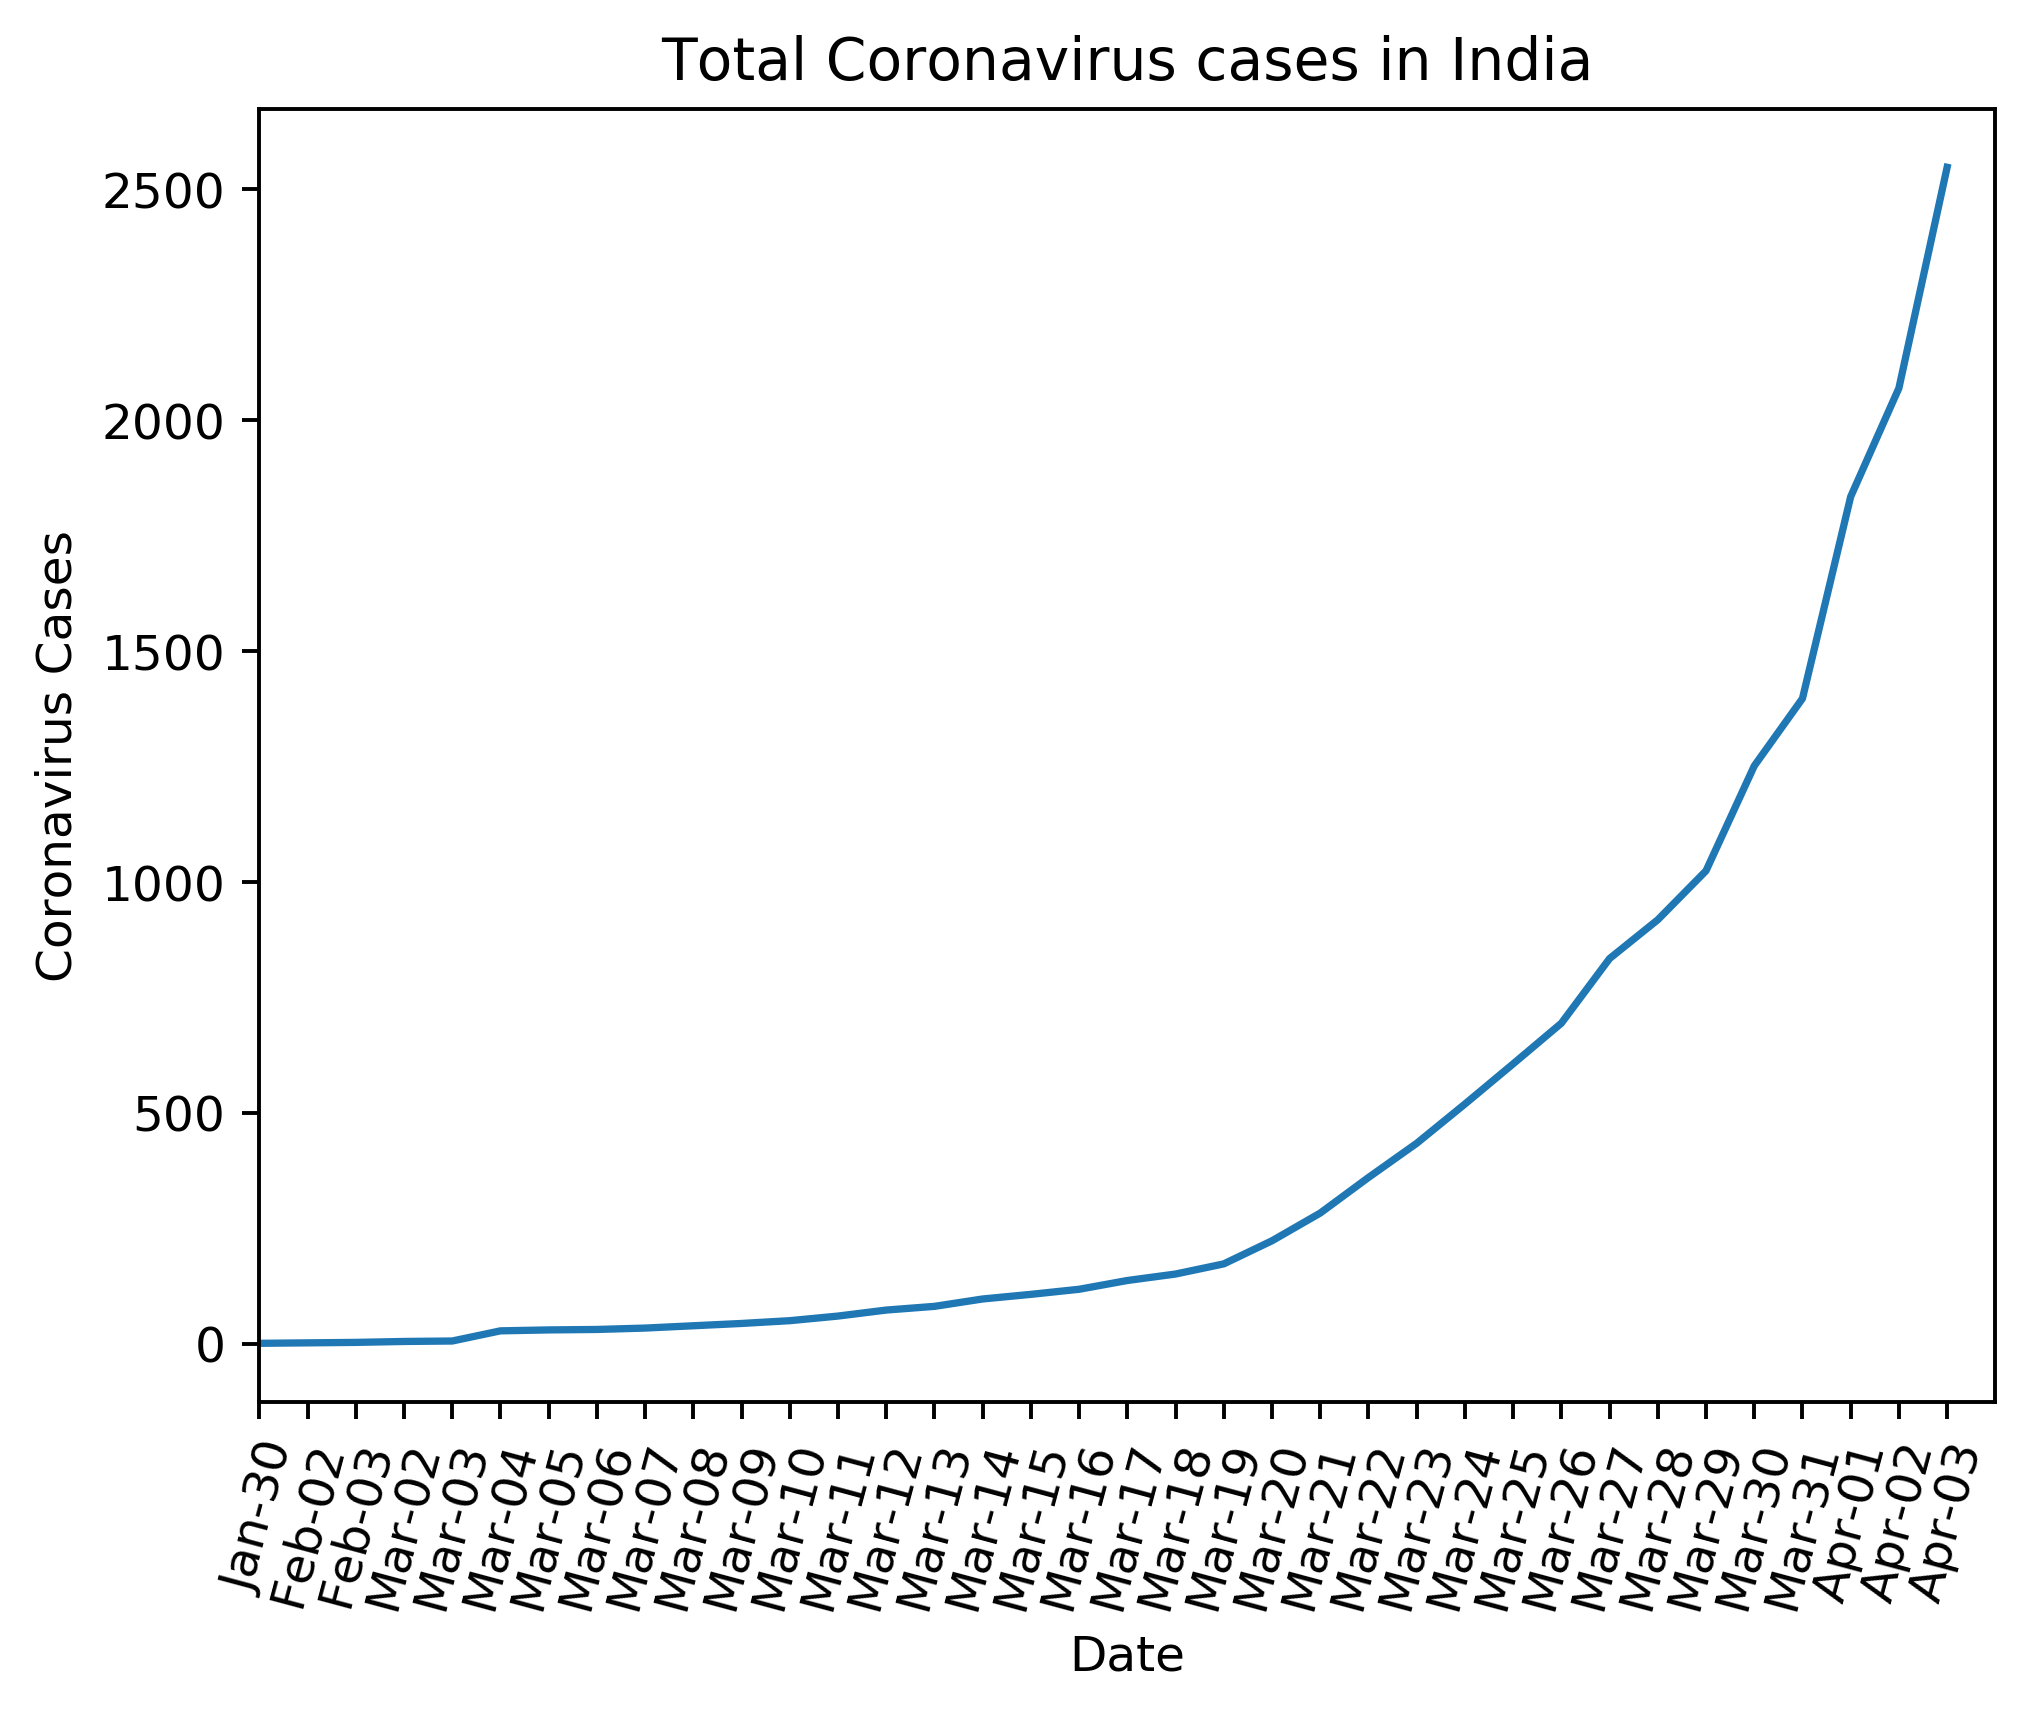

The table this chart was drawn from, first rows:
Date, Cases
Jan-30, 1
Feb-02, 2
Feb-03, 3
Mar-02, 5
Mar-03, 6
Mar-04, 28
Mar-05, 30
Mar-06, 31
Mar-07, 34
Mar-08, 39
Mar-09, 44
Mar-10, 50
Mar-11, 60
Mar-12, 73
Mar-13, 81
Mar-14, 97
Mar-15, 107
Mar-16, 118
Mar-17, 137
Mar-18, 151
Mar-19, 173
Mar-20, 223
Mar-21, 283
Mar-22, 360
Mar-23, 434
Mar-24, 519
Mar-25, 606
Mar-26, 694
Mar-27, 834
Mar-28, 918
Mar-29, 1024
Mar-30, 1251
Mar-31, 1397
Apr-01, 1834
Apr-02, 2069
Apr-03, 2547
